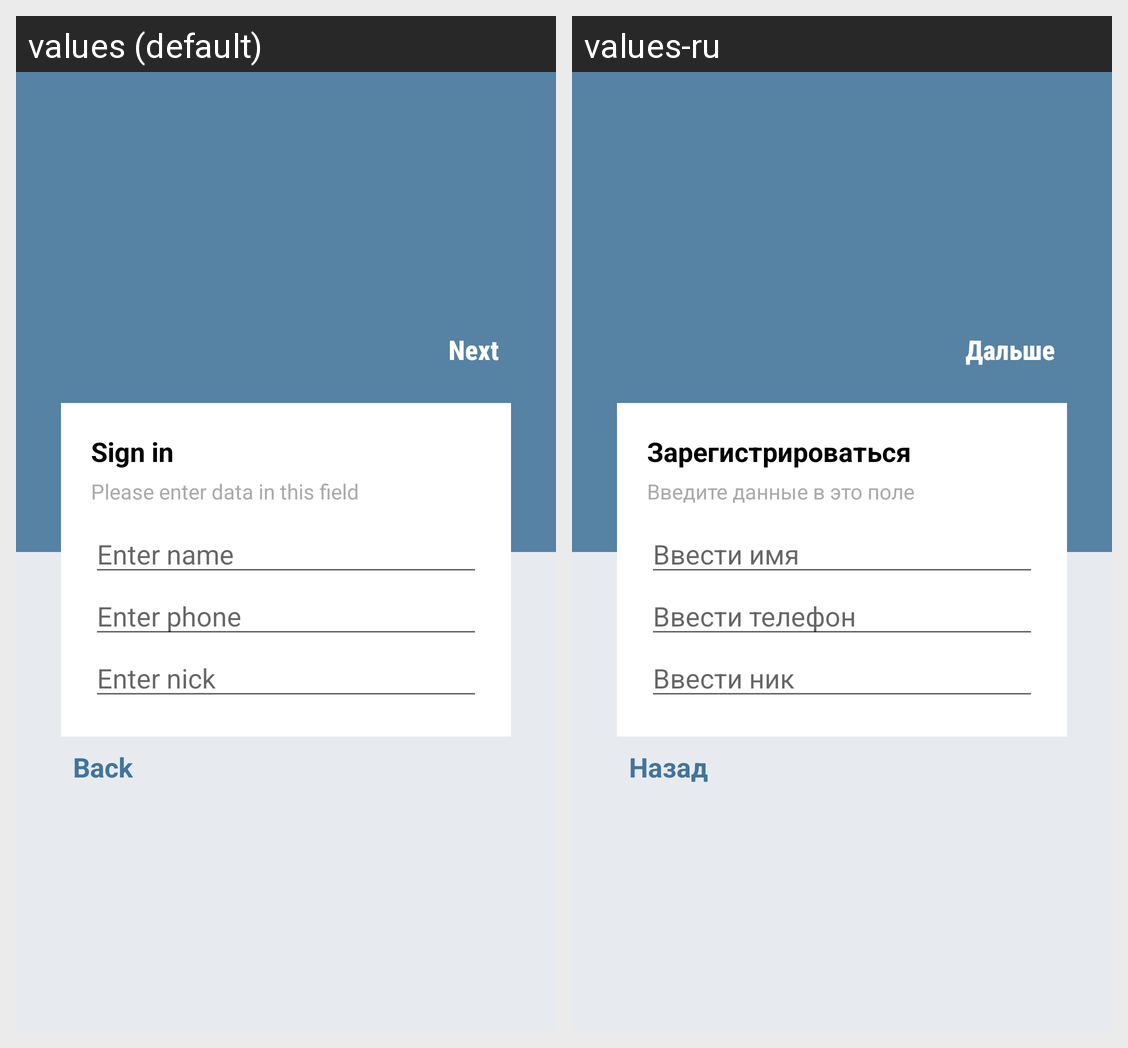

Strings drawn on this Android screen and how each of the app's shown locales translates them:
Android screen res/layout/activity_sign.xml rendered under 2 locales, left to right: values (default), values-ru. Device: Nexus 5 (rendered at 1080×1920; each locale shown at half size, 540×960, under a caption strip naming it); theme AppTheme.
Strings drawn on this screen, with the default value and each locale's value (text and hints the layout hard-codes, and strings that could not be matched under every locale, appear in the picture but are not listed):

next
  values: Next
  values-ru: Дальше

signin
  values: Sign in
  values-ru: Зарегистрироваться

loginDetails
  values: Please enter data in this field
  values-ru: Введите данные в это поле

enterName
  values: Enter name
  values-ru: Ввести имя

enterPhone
  values: Enter phone
  values-ru: Ввести телефон

enterNick
  values: Enter nick
  values-ru: Ввести ник

back
  values: Back
  values-ru: Назад
